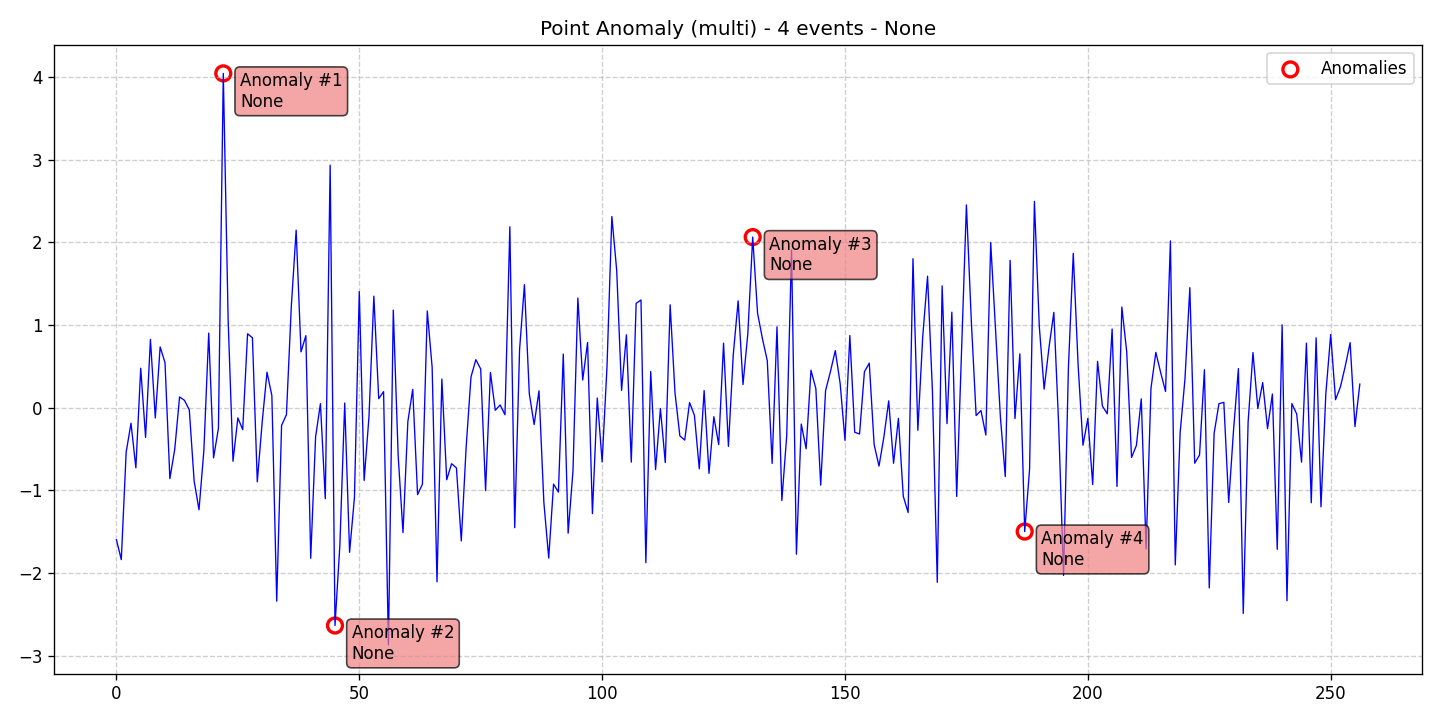

The file beside this chart, header and first rows:
data, stationary, det_lin_up, det_lin_down, det_quad, det_cubic, det_exp, det_damped, stoc_trend, volatility, single_seas, multiple_seas, point_anom_single, point_anom_multi, collect_anom, context_anom, mean_shift, var_shift, trend_shift, date, is_break, is_anomaly, is_multi, location_beginning
-1.599, 0, 0, 0, 0, 0, 0, 0, 0, 0, 0, 0, 0, 1, 0, 0, 0, 0, 0, 2020-01-01, 0, 0, 1, 0
-1.84, 0, 0, 0, 0, 0, 0, 0, 0, 0, 0, 0, 0, 1, 0, 0, 0, 0, 0, 2020-01-02, 0, 0, 1, 0
-0.5402, 0, 0, 0, 0, 0, 0, 0, 0, 0, 0, 0, 0, 1, 0, 0, 0, 0, 0, 2020-01-03, 0, 0, 1, 0
-0.1879, 0, 0, 0, 0, 0, 0, 0, 0, 0, 0, 0, 0, 1, 0, 0, 0, 0, 0, 2020-01-04, 0, 0, 1, 0
-0.7282, 0, 0, 0, 0, 0, 0, 0, 0, 0, 0, 0, 0, 1, 0, 0, 0, 0, 0, 2020-01-05, 0, 0, 1, 0
0.4782, 0, 0, 0, 0, 0, 0, 0, 0, 0, 0, 0, 0, 1, 0, 0, 0, 0, 0, 2020-01-06, 0, 0, 1, 0
-0.3599, 0, 0, 0, 0, 0, 0, 0, 0, 0, 0, 0, 0, 1, 0, 0, 0, 0, 0, 2020-01-07, 0, 0, 1, 0
0.8273, 0, 0, 0, 0, 0, 0, 0, 0, 0, 0, 0, 0, 1, 0, 0, 0, 0, 0, 2020-01-08, 0, 0, 1, 0
-0.1239, 0, 0, 0, 0, 0, 0, 0, 0, 0, 0, 0, 0, 1, 0, 0, 0, 0, 0, 2020-01-09, 0, 0, 1, 0
0.7356, 0, 0, 0, 0, 0, 0, 0, 0, 0, 0, 0, 0, 1, 0, 0, 0, 0, 0, 2020-01-10, 0, 0, 1, 0
0.5456, 0, 0, 0, 0, 0, 0, 0, 0, 0, 0, 0, 0, 1, 0, 0, 0, 0, 0, 2020-01-11, 0, 0, 1, 0
-0.859, 0, 0, 0, 0, 0, 0, 0, 0, 0, 0, 0, 0, 1, 0, 0, 0, 0, 0, 2020-01-12, 0, 0, 1, 0
-0.5058, 0, 0, 0, 0, 0, 0, 0, 0, 0, 0, 0, 0, 1, 0, 0, 0, 0, 0, 2020-01-13, 0, 0, 1, 0
0.1299, 0, 0, 0, 0, 0, 0, 0, 0, 0, 0, 0, 0, 1, 0, 0, 0, 0, 0, 2020-01-14, 0, 0, 1, 0
0.08936, 0, 0, 0, 0, 0, 0, 0, 0, 0, 0, 0, 0, 1, 0, 0, 0, 0, 0, 2020-01-15, 0, 0, 1, 0
-0.02646, 0, 0, 0, 0, 0, 0, 0, 0, 0, 0, 0, 0, 1, 0, 0, 0, 0, 0, 2020-01-16, 0, 0, 1, 0
-0.8886, 0, 0, 0, 0, 0, 0, 0, 0, 0, 0, 0, 0, 1, 0, 0, 0, 0, 0, 2020-01-17, 0, 0, 1, 0
-1.235, 0, 0, 0, 0, 0, 0, 0, 0, 0, 0, 0, 0, 1, 0, 0, 0, 0, 0, 2020-01-18, 0, 0, 1, 0
-0.5194, 0, 0, 0, 0, 0, 0, 0, 0, 0, 0, 0, 0, 1, 0, 0, 0, 0, 0, 2020-01-19, 0, 0, 1, 0
0.9032, 0, 0, 0, 0, 0, 0, 0, 0, 0, 0, 0, 0, 1, 0, 0, 0, 0, 0, 2020-01-20, 0, 0, 1, 0
-0.607, 0, 0, 0, 0, 0, 0, 0, 0, 0, 0, 0, 0, 1, 0, 0, 0, 0, 0, 2020-01-21, 0, 0, 1, 0
-0.2491, 0, 0, 0, 0, 0, 0, 0, 0, 0, 0, 0, 0, 1, 0, 0, 0, 0, 0, 2020-01-22, 0, 0, 1, 0
4.047, 0, 0, 0, 0, 0, 0, 0, 0, 0, 0, 0, 0, 1, 0, 0, 0, 0, 0, 2020-01-23, 0, 1, 1, 0
1.061, 0, 0, 0, 0, 0, 0, 0, 0, 0, 0, 0, 0, 1, 0, 0, 0, 0, 0, 2020-01-24, 0, 0, 1, 0
-0.6485, 0, 0, 0, 0, 0, 0, 0, 0, 0, 0, 0, 0, 1, 0, 0, 0, 0, 0, 2020-01-25, 0, 0, 1, 0
-0.1235, 0, 0, 0, 0, 0, 0, 0, 0, 0, 0, 0, 0, 1, 0, 0, 0, 0, 0, 2020-01-26, 0, 0, 1, 0
-0.2656, 0, 0, 0, 0, 0, 0, 0, 0, 0, 0, 0, 0, 1, 0, 0, 0, 0, 0, 2020-01-27, 0, 0, 1, 0
0.8951, 0, 0, 0, 0, 0, 0, 0, 0, 0, 0, 0, 0, 1, 0, 0, 0, 0, 0, 2020-01-28, 0, 0, 1, 0
0.8462, 0, 0, 0, 0, 0, 0, 0, 0, 0, 0, 0, 0, 1, 0, 0, 0, 0, 0, 2020-01-29, 0, 0, 1, 0
-0.8971, 0, 0, 0, 0, 0, 0, 0, 0, 0, 0, 0, 0, 1, 0, 0, 0, 0, 0, 2020-01-30, 0, 0, 1, 0
-0.1791, 0, 0, 0, 0, 0, 0, 0, 0, 0, 0, 0, 0, 1, 0, 0, 0, 0, 0, 2020-01-31, 0, 0, 1, 0
0.4297, 0, 0, 0, 0, 0, 0, 0, 0, 0, 0, 0, 0, 1, 0, 0, 0, 0, 0, 2020-02-01, 0, 0, 1, 0
0.1463, 0, 0, 0, 0, 0, 0, 0, 0, 0, 0, 0, 0, 1, 0, 0, 0, 0, 0, 2020-02-02, 0, 0, 1, 0
-2.342, 0, 0, 0, 0, 0, 0, 0, 0, 0, 0, 0, 0, 1, 0, 0, 0, 0, 0, 2020-02-03, 0, 0, 1, 0
-0.2145, 0, 0, 0, 0, 0, 0, 0, 0, 0, 0, 0, 0, 1, 0, 0, 0, 0, 0, 2020-02-04, 0, 0, 1, 0
-0.0848, 0, 0, 0, 0, 0, 0, 0, 0, 0, 0, 0, 0, 1, 0, 0, 0, 0, 0, 2020-02-05, 0, 0, 1, 0
1.22, 0, 0, 0, 0, 0, 0, 0, 0, 0, 0, 0, 0, 1, 0, 0, 0, 0, 0, 2020-02-06, 0, 0, 1, 0
2.149, 0, 0, 0, 0, 0, 0, 0, 0, 0, 0, 0, 0, 1, 0, 0, 0, 0, 0, 2020-02-07, 0, 0, 1, 0
0.6758, 0, 0, 0, 0, 0, 0, 0, 0, 0, 0, 0, 0, 1, 0, 0, 0, 0, 0, 2020-02-08, 0, 0, 1, 0
0.872, 0, 0, 0, 0, 0, 0, 0, 0, 0, 0, 0, 0, 1, 0, 0, 0, 0, 0, 2020-02-09, 0, 0, 1, 0
-1.823, 0, 0, 0, 0, 0, 0, 0, 0, 0, 0, 0, 0, 1, 0, 0, 0, 0, 0, 2020-02-10, 0, 0, 1, 0
-0.3562, 0, 0, 0, 0, 0, 0, 0, 0, 0, 0, 0, 0, 1, 0, 0, 0, 0, 0, 2020-02-11, 0, 0, 1, 0
0.04908, 0, 0, 0, 0, 0, 0, 0, 0, 0, 0, 0, 0, 1, 0, 0, 0, 0, 0, 2020-02-12, 0, 0, 1, 0
-1.102, 0, 0, 0, 0, 0, 0, 0, 0, 0, 0, 0, 0, 1, 0, 0, 0, 0, 0, 2020-02-13, 0, 0, 1, 0
2.936, 0, 0, 0, 0, 0, 0, 0, 0, 0, 0, 0, 0, 1, 0, 0, 0, 0, 0, 2020-02-14, 0, 0, 1, 0
-2.637, 0, 0, 0, 0, 0, 0, 0, 0, 0, 0, 0, 0, 1, 0, 0, 0, 0, 0, 2020-02-15, 0, 1, 1, 0
-1.667, 0, 0, 0, 0, 0, 0, 0, 0, 0, 0, 0, 0, 1, 0, 0, 0, 0, 0, 2020-02-16, 0, 0, 1, 0
0.05692, 0, 0, 0, 0, 0, 0, 0, 0, 0, 0, 0, 0, 1, 0, 0, 0, 0, 0, 2020-02-17, 0, 0, 1, 0
-1.751, 0, 0, 0, 0, 0, 0, 0, 0, 0, 0, 0, 0, 1, 0, 0, 0, 0, 0, 2020-02-18, 0, 0, 1, 0
-1.09, 0, 0, 0, 0, 0, 0, 0, 0, 0, 0, 0, 0, 1, 0, 0, 0, 0, 0, 2020-02-19, 0, 0, 1, 0
1.405, 0, 0, 0, 0, 0, 0, 0, 0, 0, 0, 0, 0, 1, 0, 0, 0, 0, 0, 2020-02-20, 0, 0, 1, 0
-0.8807, 0, 0, 0, 0, 0, 0, 0, 0, 0, 0, 0, 0, 1, 0, 0, 0, 0, 0, 2020-02-21, 0, 0, 1, 0
-0.1049, 0, 0, 0, 0, 0, 0, 0, 0, 0, 0, 0, 0, 1, 0, 0, 0, 0, 0, 2020-02-22, 0, 0, 1, 0
1.35, 0, 0, 0, 0, 0, 0, 0, 0, 0, 0, 0, 0, 1, 0, 0, 0, 0, 0, 2020-02-23, 0, 0, 1, 0
0.1093, 0, 0, 0, 0, 0, 0, 0, 0, 0, 0, 0, 0, 1, 0, 0, 0, 0, 0, 2020-02-24, 0, 0, 1, 0
0.1944, 0, 0, 0, 0, 0, 0, 0, 0, 0, 0, 0, 0, 1, 0, 0, 0, 0, 0, 2020-02-25, 0, 0, 1, 0
-2.872, 0, 0, 0, 0, 0, 0, 0, 0, 0, 0, 0, 0, 1, 0, 0, 0, 0, 0, 2020-02-26, 0, 0, 1, 0
1.181, 0, 0, 0, 0, 0, 0, 0, 0, 0, 0, 0, 0, 1, 0, 0, 0, 0, 0, 2020-02-27, 0, 0, 1, 0
-0.5748, 0, 0, 0, 0, 0, 0, 0, 0, 0, 0, 0, 0, 1, 0, 0, 0, 0, 0, 2020-02-28, 0, 0, 1, 0
-1.513, 0, 0, 0, 0, 0, 0, 0, 0, 0, 0, 0, 0, 1, 0, 0, 0, 0, 0, 2020-02-29, 0, 0, 1, 0
... 197 more rows
